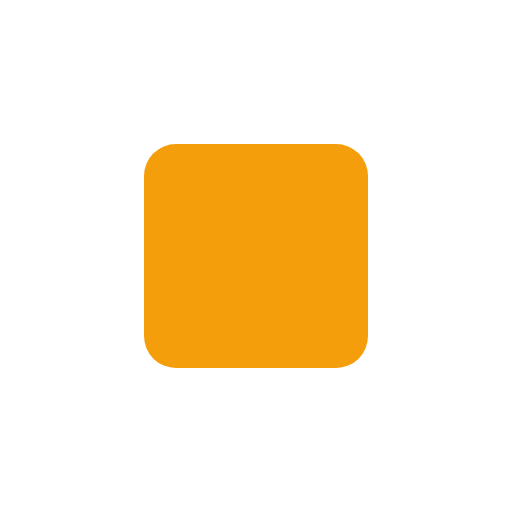
t = 0.00 s
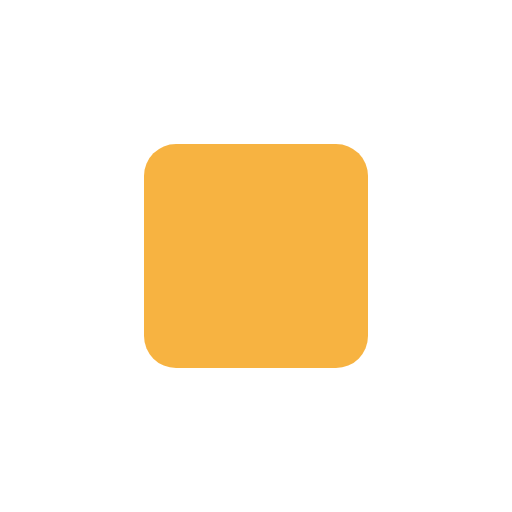
t = 0.13 s
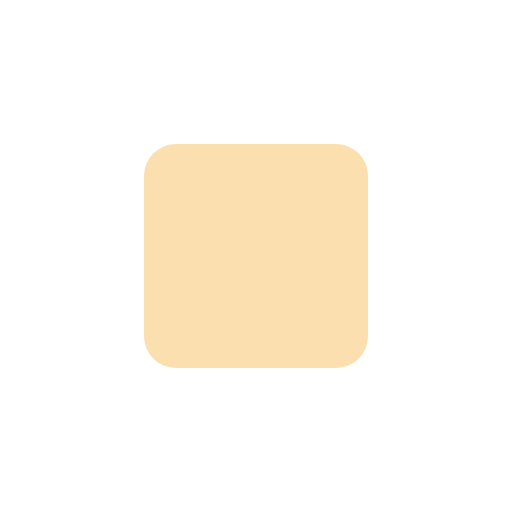
t = 0.38 s
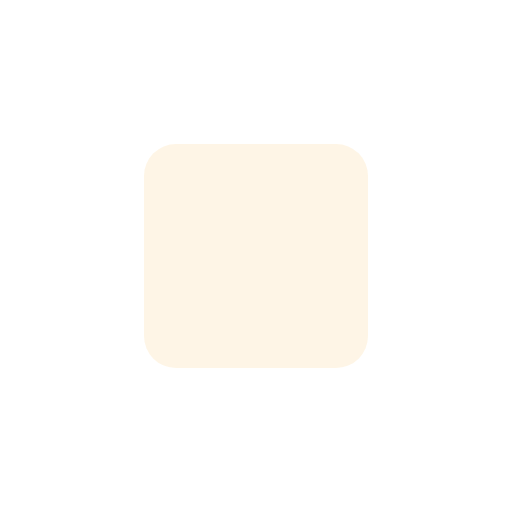
t = 0.50 s
t = 0.63 s: frame unchanged from t = 0.38 s, image omitted
t = 0.88 s: frame unchanged from t = 0.13 s, image omitted

The animated SVG that drew these frames (rendered in a browser with its animation timeline set to each time). Animation: 1 SMIL element (animate=1); one cycle of 1.00 s, repeats indefinitely.

<svg xmlns="http://www.w3.org/2000/svg" viewBox="0 0 64 64">
  <rect x="18" y="18" width="28" height="28" rx="4" fill="#f59e0b">
    <animate attributeName="opacity" values="1;0.1;1" keyTimes="0;0.5;1"
      dur="1s" repeatCount="indefinite"/>
  </rect>
</svg>
